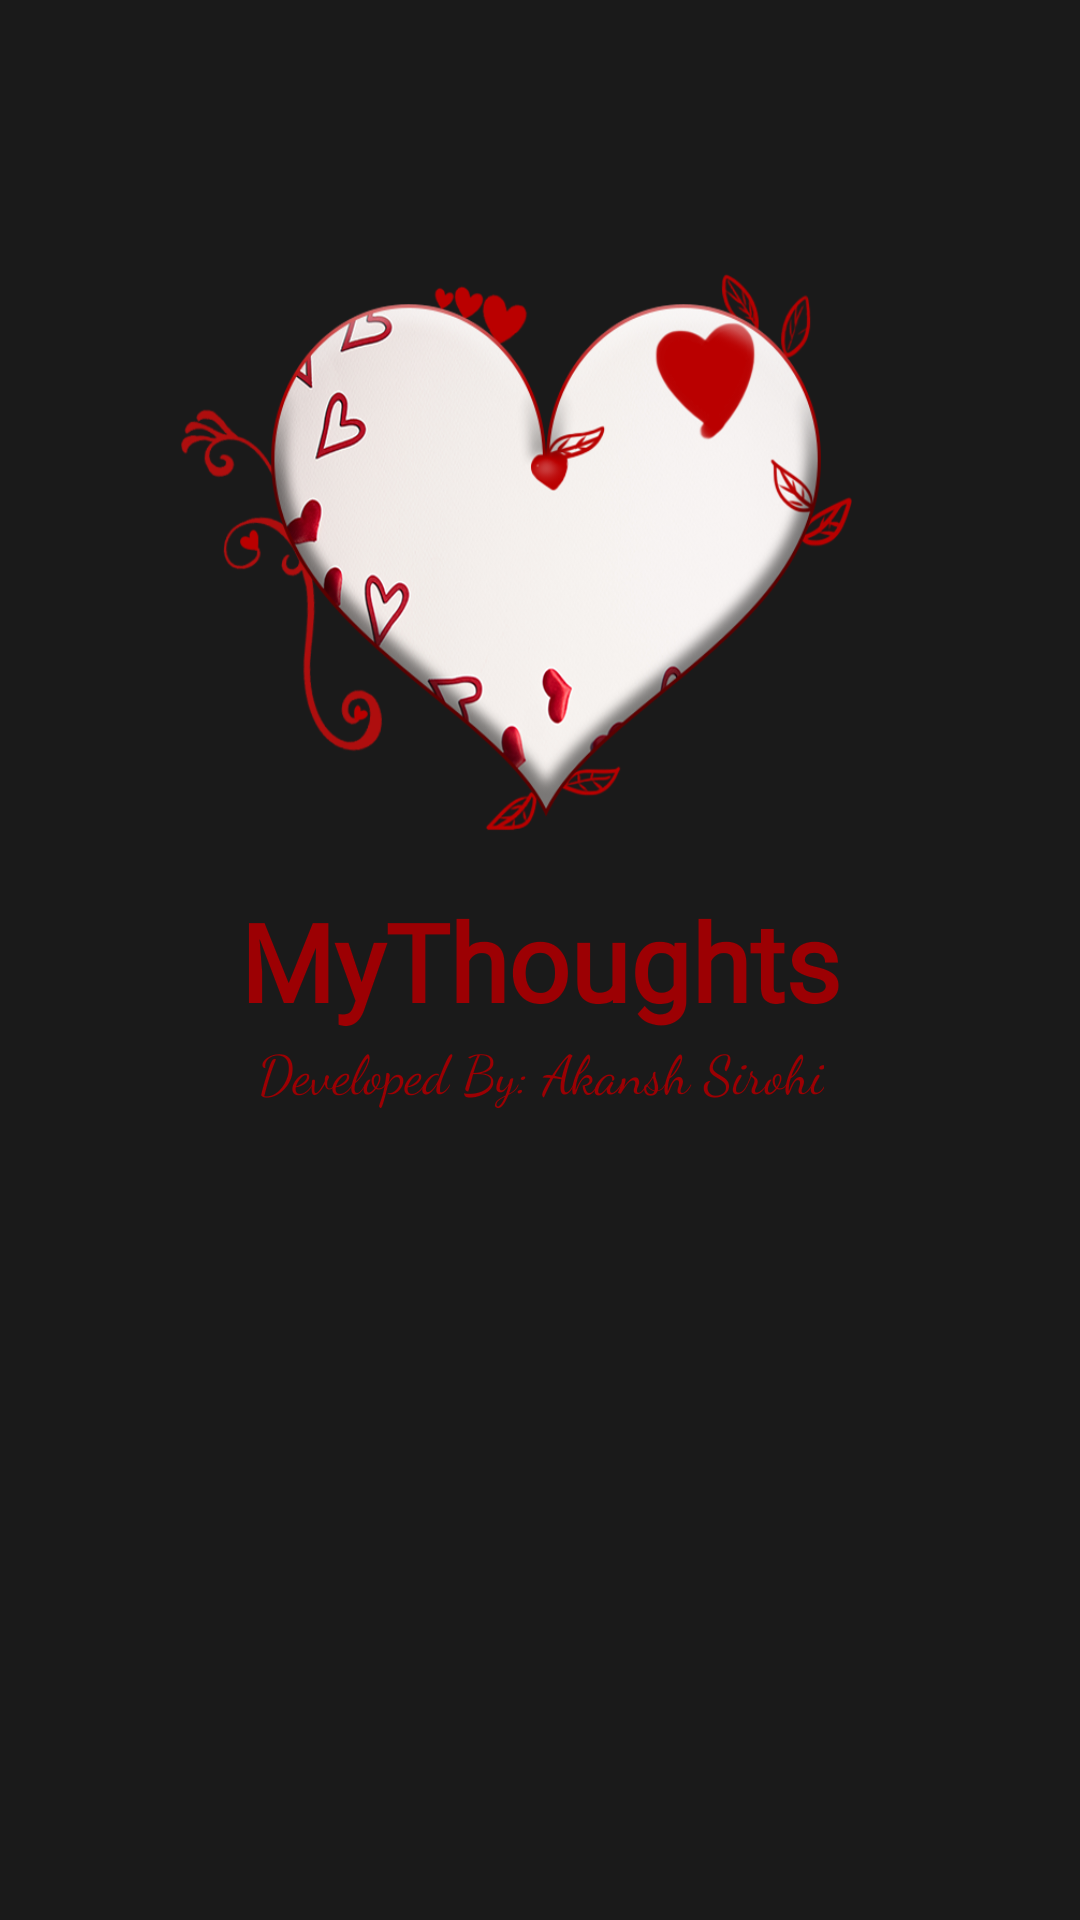

Layout XML and referenced resources for this Android screen:
<!-- AndroidManifest.xml: fallback theme Theme.MaterialComponents.DayNight.NoActionBar -->
<!-- res/layout/activity_splash.xml -->
<?xml version="1.0" encoding="utf-8"?>
<androidx.constraintlayout.widget.ConstraintLayout xmlns:android="http://schemas.android.com/apk/res/android"
    xmlns:app="http://schemas.android.com/apk/res-auto"
    xmlns:tools="http://schemas.android.com/tools"
    android:layout_width="match_parent"
    android:layout_height="match_parent"
    android:background="@color/colorPrimary"
    tools:context=".Splash">

    <TextView
        android:id="@+id/fullscreen_content"
        android:layout_width="wrap_content"
        android:layout_height="wrap_content"
        android:fontFamily="@font/merienda"
        android:gravity="center"
        android:keepScreenOn="true"
        android:text="MyThoughts"
        android:textColor="@color/colorAccent"
        android:textSize="36sp"
        android:textStyle="bold"
        app:layout_constraintBottom_toBottomOf="parent"
        app:layout_constraintEnd_toEndOf="parent"
        app:layout_constraintStart_toStartOf="parent"
        app:layout_constraintTop_toTopOf="parent" />

    <TextView
        android:id="@+id/textView"
        android:layout_width="wrap_content"
        android:layout_height="wrap_content"
        android:fontFamily="cursive"
        android:text="Developed By: Akansh Sirohi"
        android:textColor="@color/colorAccent"
        android:textSize="18sp"
        app:layout_constraintEnd_toEndOf="@+id/fullscreen_content"
        app:layout_constraintStart_toStartOf="@+id/fullscreen_content"
        app:layout_constraintTop_toBottomOf="@+id/fullscreen_content" />

    <ImageView
        android:id="@+id/imageView"
        android:layout_width="224dp"
        android:layout_height="224dp"
        android:layout_marginEnd="16dp"
        app:layout_constraintBottom_toTopOf="@+id/fullscreen_content"
        app:layout_constraintEnd_toEndOf="parent"
        app:layout_constraintStart_toStartOf="parent"
        app:layout_constraintTop_toTopOf="parent"
        app:layout_constraintVertical_bias="1.0"
        app:srcCompat="@drawable/logo" />

</androidx.constraintlayout.widget.ConstraintLayout>
<!-- resources referenced by this layout -->
<resources>
  <color name="colorAccent">#9c0003</color>
  <color name="colorPrimary">#1a1a1a</color>
  <!-- drawable logo: png bitmap (drawable, 241505 bytes) -->
</resources>
